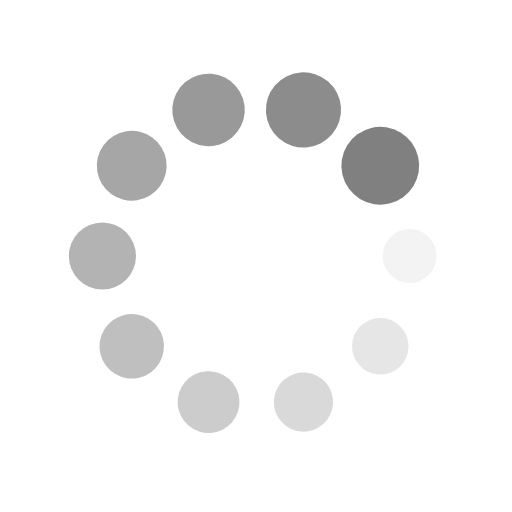
t = 0.00 s
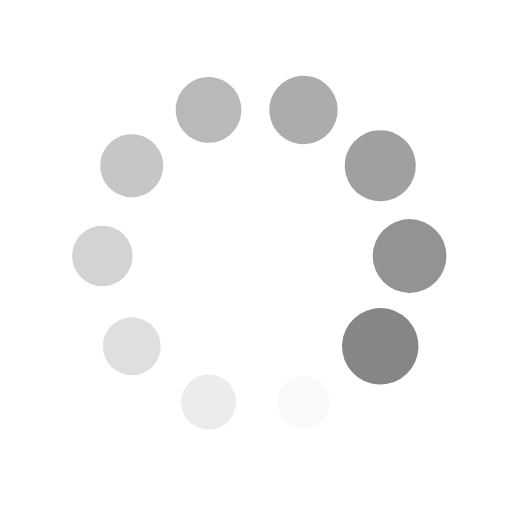
t = 0.32 s
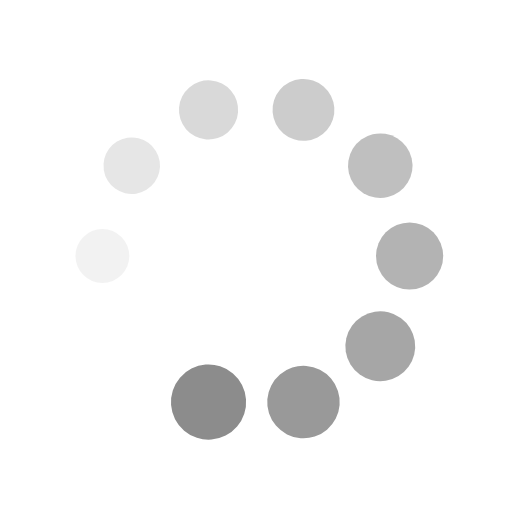
t = 0.64 s
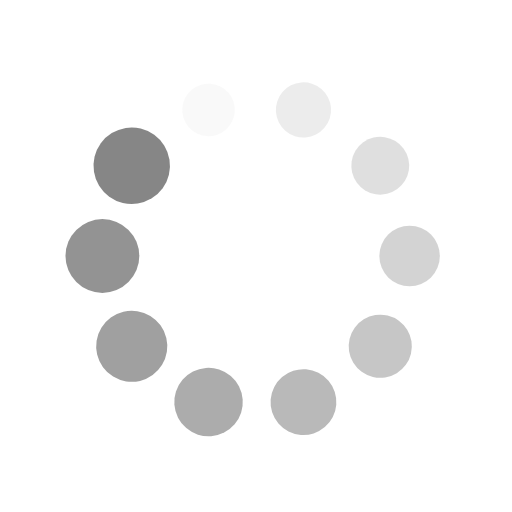
t = 0.96 s

The animated SVG that drew these frames (rendered in a browser with its animation timeline set to each time). Animation: 20 SMIL elements (animate=10,animateTransform=10); one cycle of 1.28 s, repeats indefinitely.

<?xml version="1.0" encoding="utf-8"?>
<svg xmlns="http://www.w3.org/2000/svg" xmlns:xlink="http://www.w3.org/1999/xlink" style="margin: auto; background:; display: block; shape-rendering: auto;" width="200px" height="200px" viewBox="0 0 100 100" preserveAspectRatio="xMidYMid">
<g transform="translate(80,50)">
<g transform="rotate(0)">
<circle cx="0" cy="0" r="5" fill="#808080" fill-opacity="1">
  <animateTransform attributeName="transform" type="scale" begin="-1.1538461538461537s" values="1.52 1.52;1 1" keyTimes="0;1" dur="1.282051282051282s" repeatCount="indefinite"></animateTransform>
  <animate attributeName="fill-opacity" keyTimes="0;1" dur="1.282051282051282s" repeatCount="indefinite" values="1;0" begin="-1.1538461538461537s"></animate>
</circle>
</g>
</g><g transform="translate(74.27050983124843,67.6335575687742)">
<g transform="rotate(36)">
<circle cx="0" cy="0" r="5" fill="#808080" fill-opacity="0.9">
  <animateTransform attributeName="transform" type="scale" begin="-1.0256410256410255s" values="1.52 1.52;1 1" keyTimes="0;1" dur="1.282051282051282s" repeatCount="indefinite"></animateTransform>
  <animate attributeName="fill-opacity" keyTimes="0;1" dur="1.282051282051282s" repeatCount="indefinite" values="1;0" begin="-1.0256410256410255s"></animate>
</circle>
</g>
</g><g transform="translate(59.270509831248425,78.53169548885461)">
<g transform="rotate(72)">
<circle cx="0" cy="0" r="5" fill="#808080" fill-opacity="0.8">
  <animateTransform attributeName="transform" type="scale" begin="-0.8974358974358974s" values="1.52 1.52;1 1" keyTimes="0;1" dur="1.282051282051282s" repeatCount="indefinite"></animateTransform>
  <animate attributeName="fill-opacity" keyTimes="0;1" dur="1.282051282051282s" repeatCount="indefinite" values="1;0" begin="-0.8974358974358974s"></animate>
</circle>
</g>
</g><g transform="translate(40.72949016875158,78.53169548885461)">
<g transform="rotate(108)">
<circle cx="0" cy="0" r="5" fill="#808080" fill-opacity="0.7">
  <animateTransform attributeName="transform" type="scale" begin="-0.7692307692307692s" values="1.52 1.52;1 1" keyTimes="0;1" dur="1.282051282051282s" repeatCount="indefinite"></animateTransform>
  <animate attributeName="fill-opacity" keyTimes="0;1" dur="1.282051282051282s" repeatCount="indefinite" values="1;0" begin="-0.7692307692307692s"></animate>
</circle>
</g>
</g><g transform="translate(25.72949016875158,67.6335575687742)">
<g transform="rotate(144)">
<circle cx="0" cy="0" r="5" fill="#808080" fill-opacity="0.6">
  <animateTransform attributeName="transform" type="scale" begin="-0.641025641025641s" values="1.52 1.52;1 1" keyTimes="0;1" dur="1.282051282051282s" repeatCount="indefinite"></animateTransform>
  <animate attributeName="fill-opacity" keyTimes="0;1" dur="1.282051282051282s" repeatCount="indefinite" values="1;0" begin="-0.641025641025641s"></animate>
</circle>
</g>
</g><g transform="translate(20,50.00000000000001)">
<g transform="rotate(180)">
<circle cx="0" cy="0" r="5" fill="#808080" fill-opacity="0.5">
  <animateTransform attributeName="transform" type="scale" begin="-0.5128205128205128s" values="1.52 1.52;1 1" keyTimes="0;1" dur="1.282051282051282s" repeatCount="indefinite"></animateTransform>
  <animate attributeName="fill-opacity" keyTimes="0;1" dur="1.282051282051282s" repeatCount="indefinite" values="1;0" begin="-0.5128205128205128s"></animate>
</circle>
</g>
</g><g transform="translate(25.729490168751575,32.366442431225806)">
<g transform="rotate(216)">
<circle cx="0" cy="0" r="5" fill="#808080" fill-opacity="0.4">
  <animateTransform attributeName="transform" type="scale" begin="-0.3846153846153846s" values="1.52 1.52;1 1" keyTimes="0;1" dur="1.282051282051282s" repeatCount="indefinite"></animateTransform>
  <animate attributeName="fill-opacity" keyTimes="0;1" dur="1.282051282051282s" repeatCount="indefinite" values="1;0" begin="-0.3846153846153846s"></animate>
</circle>
</g>
</g><g transform="translate(40.729490168751575,21.468304511145394)">
<g transform="rotate(252)">
<circle cx="0" cy="0" r="5" fill="#808080" fill-opacity="0.3">
  <animateTransform attributeName="transform" type="scale" begin="-0.2564102564102564s" values="1.52 1.52;1 1" keyTimes="0;1" dur="1.282051282051282s" repeatCount="indefinite"></animateTransform>
  <animate attributeName="fill-opacity" keyTimes="0;1" dur="1.282051282051282s" repeatCount="indefinite" values="1;0" begin="-0.2564102564102564s"></animate>
</circle>
</g>
</g><g transform="translate(59.27050983124842,21.46830451114539)">
<g transform="rotate(288)">
<circle cx="0" cy="0" r="5" fill="#808080" fill-opacity="0.2">
  <animateTransform attributeName="transform" type="scale" begin="-0.1282051282051282s" values="1.52 1.52;1 1" keyTimes="0;1" dur="1.282051282051282s" repeatCount="indefinite"></animateTransform>
  <animate attributeName="fill-opacity" keyTimes="0;1" dur="1.282051282051282s" repeatCount="indefinite" values="1;0" begin="-0.1282051282051282s"></animate>
</circle>
</g>
</g><g transform="translate(74.27050983124842,32.3664424312258)">
<g transform="rotate(324)">
<circle cx="0" cy="0" r="5" fill="#808080" fill-opacity="0.1">
  <animateTransform attributeName="transform" type="scale" begin="0s" values="1.52 1.52;1 1" keyTimes="0;1" dur="1.282051282051282s" repeatCount="indefinite"></animateTransform>
  <animate attributeName="fill-opacity" keyTimes="0;1" dur="1.282051282051282s" repeatCount="indefinite" values="1;0" begin="0s"></animate>
</circle>
</g>
</g>
<!-- [ldio] generated by https://loading.io/ --></svg>
